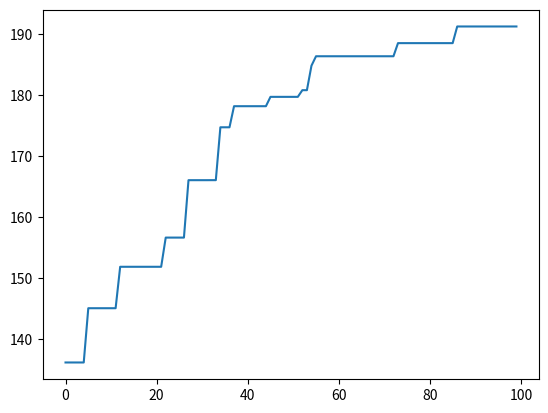

Source code (Python):
import numpy as np
import matplotlib.pyplot as plt
import random

class KnapsackInstance:
    def __init__(self, c, n, v, w):
        self.c = c
        self.n = n
        self.v = v
        self.w = w
        
    def __str__(self):
        return 'c = {}\nn = {}\nv = {}\nw = {}'.format(c, n, v, w)

c = 100
n = 100
v = 10 * np.random.rand(n)
w = 10 * np.random.rand(n)

p = KnapsackInstance(c, n, v, w)

def weight(p, chromosome):
    return np.sum(np.multiply(p.w, chromosome))

def make_chromosome_great_again(p, chromosome):
    w = weight(p, chromosome)
    picked = (chromosome == 1).nonzero()[0] # indices of picked items
    while w > p.c:
        i = np.random.randint(picked.shape[0])
        unpick = picked[i]
        picked = np.delete(picked, i)
        chromosome[unpick] = 0
        w -= p.w[unpick]
    
    return chromosome

def make_random_chromosome(p):
    c = np.array([random.randint(0,1) for _ in range(p.n)])
    return make_chromosome_great_again(p, c)

def make_random_population(p, size):
    return np.array([make_random_chromosome(p) for _ in range(size)])

def best(p, population):
    return max(population, key=lambda c: fitness(p, c))

def fitness(p, chromosome):
    return np.sum(np.multiply(p.v, chromosome))

def roulette_choice(p, population):
    fitness_sum = sum(fitness(p, c) for c in population)
    pick = np.random.rand() * fitness_sum
    current = 0
    for chromosome in population:
        current += fitness(p, chromosome)
        if current > pick:
            return chromosome

def crossover(p, mother, father):
    split = np.random.randint(p.n)
    child = np.append(mother[:split], father[split:])
    return make_chromosome_great_again(p, child)

def breed(p, population):
    mother = roulette_choice(p, population)
    father = roulette_choice(p, population)
    return crossover(p, mother, father)

def mutation(p, population, mutation_probability=0.01):
    for i, c in enumerate(population):
        for j in range(p.n):
            if np.random.rand() < mutation_probability:
                c[j] = 1 - c[j] # swap 0 and 1
        population[i] = make_chromosome_great_again(p, c)
    return population

def step(p, population, crossover_percentage=0.9, mutation_probability=0.001, keep_best=True):
    
    # first, we select the parents, breed new children and create a new population from them
    child_count = int(crossover_percentage * len(population))
    new_population = [breed(p, population) for _ in range(child_count)]
    
    # the children mutate
    new_population = mutation(p, new_population, mutation_probability=mutation_probability)

    if keep_best:
        # we also make sure the best of the original chromosomes ends up in the new population
        new_population.append(best(p, population))
    
    # finally, we select random parents to remain in the new population, so that it doesn't shrink
    parent_indices = np.random.choice(population.shape[0], len(population) - 1 - child_count, replace=False)
    parent_sample = population[parent_indices]
    new_population.extend(parent_sample)

    return np.array(new_population)

generations = 100
population_size = 100
population = make_random_population(p, 100)
crossover_percentage = 0.8
mutation_probability = 0.01
best_history = []

for _ in range(generations):
    population = step(p, population, 
                      crossover_percentage=crossover_percentage,
                      mutation_probability=mutation_probability
                     )
    best_history.append(best(p, population))

x = np.arange(generations)
y = [fitness(p, b) for b in best_history]

plt.plot(x,y)
plt.show()